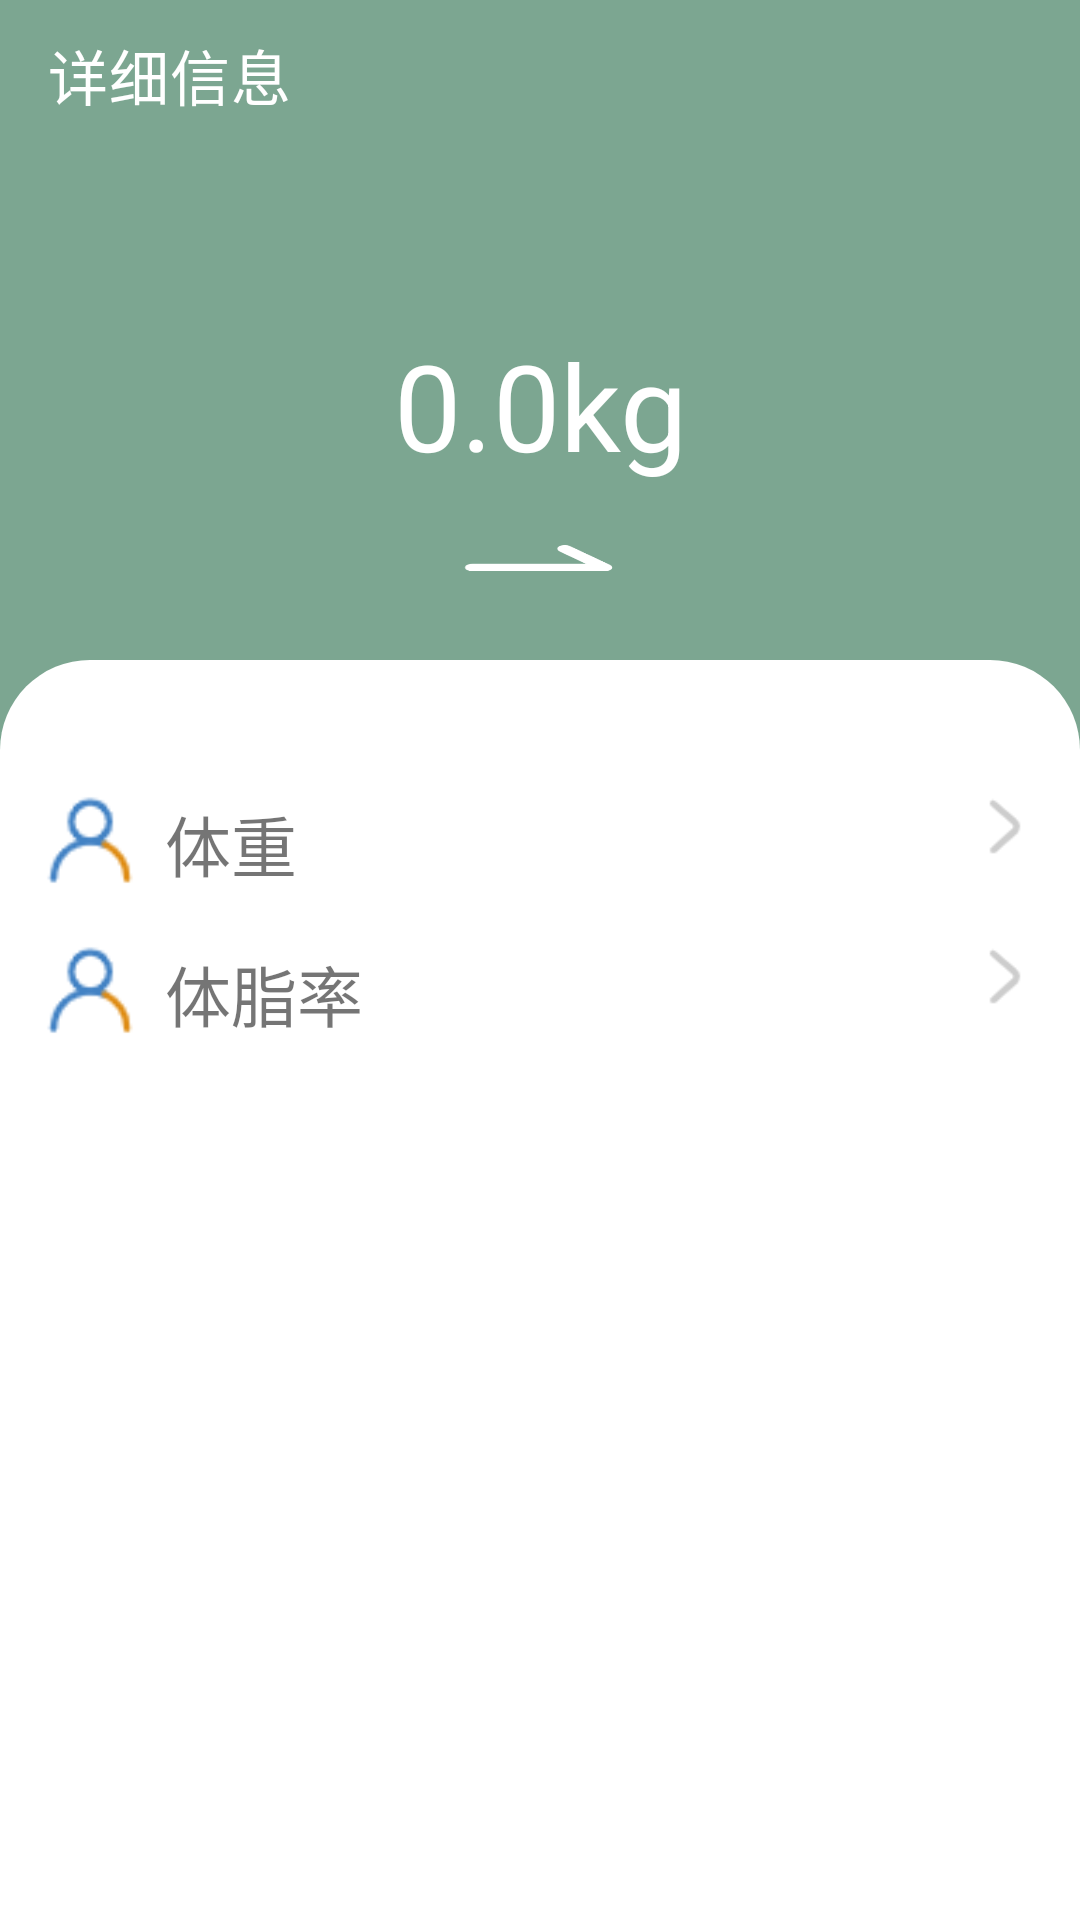

Reconstruct the res/layout file that produces this screen, plus the resources it refers to.
<!-- AndroidManifest.xml: application theme Theme.WorkOutApplication -->
<!-- res/layout/activity_body_info.xml -->
<?xml version="1.0" encoding="utf-8"?>
<androidx.constraintlayout.widget.ConstraintLayout xmlns:android="http://schemas.android.com/apk/res/android"
    xmlns:app="http://schemas.android.com/apk/res-auto"
    xmlns:tools="http://schemas.android.com/tools"
    android:layout_width="match_parent"
    android:layout_height="match_parent"
    tools:context=".BodyInfoActivity">

    <androidx.appcompat.widget.Toolbar
        android:id="@+id/toolbar"
        app:layout_constraintTop_toTopOf="parent"
        app:layout_constraintLeft_toLeftOf="parent"
        android:layout_width="match_parent"
        android:layout_height="50dp"
        app:title="详细信息"
        app:titleTextColor="@color/white"
        android:background="@color/mainColor"
        android:theme="@style/ThemeOverlay.AppCompat.Dark.ActionBar">
    </androidx.appcompat.widget.Toolbar>


    <androidx.constraintlayout.widget.ConstraintLayout
        android:id="@+id/headerLayout"
        app:layout_constraintTop_toBottomOf="@+id/toolbar"
        app:layout_constraintLeft_toLeftOf="parent"
        app:layout_constraintRight_toRightOf="parent"
        android:layout_width="match_parent"
        android:layout_height="200dp"
        android:orientation="vertical"
        android:background="@color/mainColor">

        <TextView
            android:id="@+id/currentWeightBig"
            app:layout_constraintTop_toTopOf="parent"
            app:layout_constraintLeft_toLeftOf="parent"
            app:layout_constraintRight_toRightOf="parent"
            app:layout_constraintBottom_toTopOf="@+id/halfRoundedRectangle"
            android:layout_width="wrap_content"
            android:layout_height="wrap_content"
            android:text="0.0kg"
            android:textSize="40sp"
            android:textColor="@color/white">
        </TextView>

        <LinearLayout
            android:id="@+id/changeLayout"
            android:layout_marginTop="10dp"
            app:layout_constraintTop_toBottomOf="@+id/currentWeightBig"
            app:layout_constraintLeft_toLeftOf="parent"
            app:layout_constraintRight_toRightOf="parent"
            android:layout_width="match_parent"
            android:layout_height="30dp"
            android:orientation="horizontal">
            
            <TextView
                android:id="@+id/lastWeight"
                android:layout_width="0dp"
                android:layout_weight="1"
                android:layout_height="match_parent"
                android:text=""
                android:textColor="@color/white"
                android:gravity="end"
                android:textSize="22sp">
            </TextView>
            <ImageView
                android:layout_width="60dp"
                android:layout_height="30dp"
                android:scaleType="fitXY"
               android:src="@drawable/to">
            </ImageView>

            <TextView
                android:id="@+id/currentWeight"
                android:layout_width="0dp"
                android:layout_weight="1"
                android:layout_height="match_parent"
                android:text=""
                android:textColor="@color/white"
                android:textSize="22sp">
            </TextView>
        </LinearLayout>

        <ImageView
            android:id="@+id/halfRoundedRectangle"
            app:layout_constraintBottom_toBottomOf="parent"
            app:layout_constraintLeft_toLeftOf="parent"
            app:layout_constraintRight_toRightOf="parent"
            android:layout_width="0dp"
            android:layout_height="30dp"
            android:background="@drawable/shape_half_rounded_rectangle">
        </ImageView>
    </androidx.constraintlayout.widget.ConstraintLayout>


    <LinearLayout
        android:id="@+id/detailLayout"
        android:padding="10dp"
        app:layout_constraintTop_toBottomOf="@+id/headerLayout"
        app:layout_constraintLeft_toLeftOf="parent"
        app:layout_constraintRight_toRightOf="parent"
        android:layout_width="match_parent"
        app:layout_constraintVertical_weight="1"
        android:layout_height="0dp"
        android:orientation="vertical">

        <LinearLayout
            android:layout_width="match_parent"
            android:layout_height="50dp"
            android:layout_gravity="center_vertical"
            android:orientation="horizontal"
            android:padding="5dp">

            <ImageView
                android:layout_width="30dp"
                android:layout_height="30dp"
                android:background="@drawable/person">
            </ImageView>

            <TextView
                android:layout_width="wrap_content"
                android:layout_height="wrap_content"
                android:text="体重"
                android:textSize="22sp"
                android:layout_marginLeft="10dp"
                android:layout_weight="1">
            </TextView>


            <TextView
                android:id="@+id/Weight"
                android:layout_width="wrap_content"
                android:layout_height="wrap_content"
                android:text=""
                android:textSize="22sp">
            </TextView>

            <TextView
                android:id="@+id/WeightChange"
                android:layout_width="wrap_content"
                android:layout_height="wrap_content"
                android:text=""
                android:textSize="16sp"
                android:padding="5dp">
            </TextView>

            <ImageView
                android:id="@+id/weightArrow"
                android:layout_width="20dp"
                android:layout_height="20dp"
                android:background="@drawable/right_arrow">
            </ImageView>
        </LinearLayout>


        <LinearLayout
            android:layout_width="match_parent"
            android:layout_height="50dp"
            android:layout_gravity="center_vertical"
            android:orientation="horizontal"
            android:padding="5dp">

            <ImageView
                android:layout_width="30dp"
                android:layout_height="30dp"
                android:background="@drawable/person">
            </ImageView>

            <TextView
                android:layout_width="wrap_content"
                android:layout_height="wrap_content"
                android:text="体脂率"
                android:textSize="22sp"
                android:layout_marginLeft="10dp"
                android:layout_weight="1">
            </TextView>


            <TextView
                android:id="@+id/BFR"
                android:layout_width="wrap_content"
                android:layout_height="wrap_content"
                android:text=""
                android:textSize="22sp">
            </TextView>

            <TextView
                android:padding="5dp"
                android:id="@+id/BFRChange"
                android:layout_width="wrap_content"
                android:layout_height="wrap_content"
                android:text=""
                android:textSize="16sp">
            </TextView>

            <ImageView
                android:id="@+id/BFRArrow"
                android:layout_width="20dp"
                android:layout_height="20dp"
                android:background="@drawable/right_arrow">
            </ImageView>
        </LinearLayout>

    </LinearLayout>






</androidx.constraintlayout.widget.ConstraintLayout>
<!-- resources referenced by this layout -->
<resources>
  <color name="mainColor">#7CA691</color>
  <color name="white">#FFFFFFFF</color>
  <!-- drawable person: png bitmap (drawable, 1165 bytes) -->
  <!-- drawable right_arrow: png bitmap (drawable, 675 bytes) -->
  <!-- drawable shape_half_rounded_rectangle (drawable) -->
  <?xml version="1.0" encoding="utf-8"?>
  <shape android:shape="rectangle" xmlns:android="http://schemas.android.com/apk/res/android">
      <solid android:color="@color/white"></solid>
      <corners android:topLeftRadius="35dp"  android:topRightRadius="35dp"></corners>
  </shape>
  <!-- drawable to: png bitmap (drawable, 2614 bytes) -->
  <style name="Theme.WorkOutApplication" parent="Theme.MaterialComponents.Light.NoActionBar">
          
          <item name="colorPrimary">@color/mainColor</item>
          <item name="colorPrimaryVariant">@color/mainColor</item>
          <item name="colorOnPrimary">@color/white</item>
          
          <item name="colorSecondary">@color/mainColor</item>
          <item name="colorSecondaryVariant">@color/mainColor</item>
          <item name="colorOnSecondary">@color/black</item>
          
          <item name="android:statusBarColor" tools:targetApi="l">?attr/colorPrimaryVariant</item>
          
      </style>
  <color name="black">#FF000000</color>
</resources>
